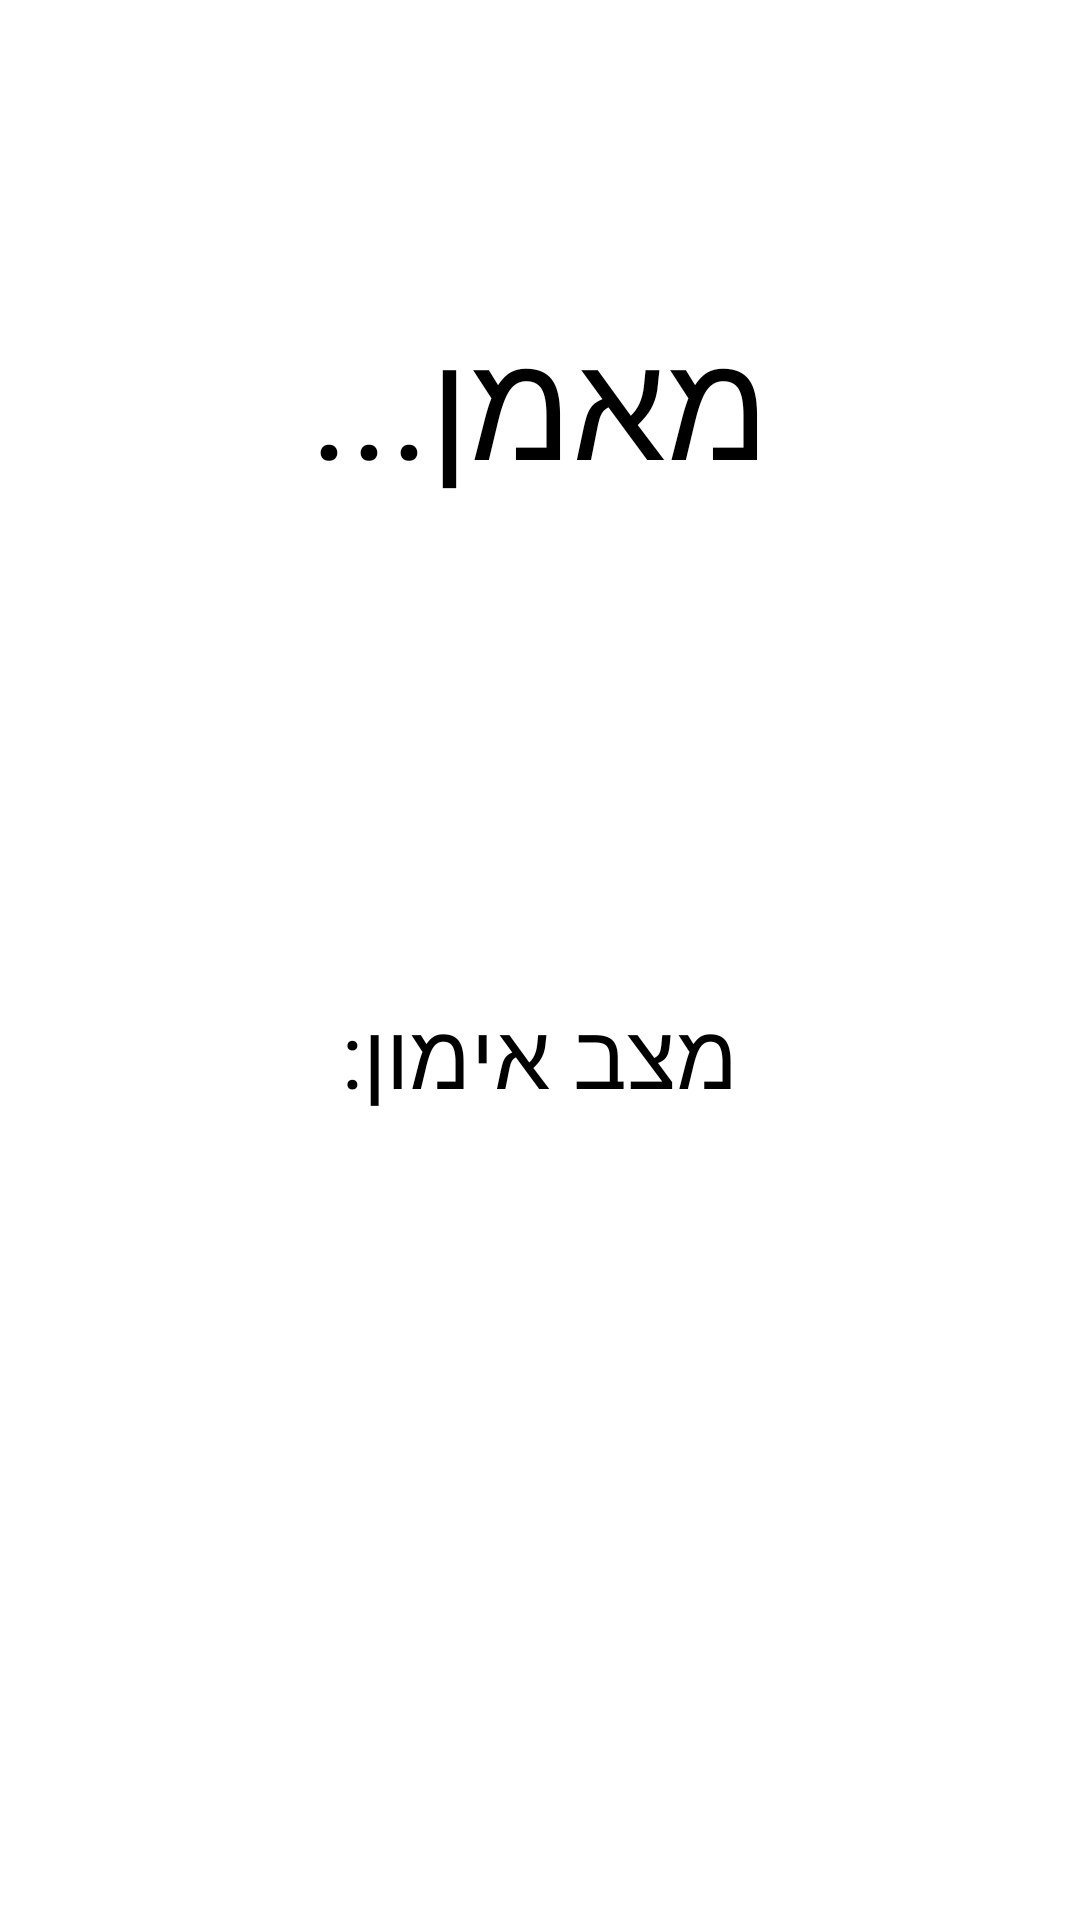

Reconstruct the res/layout file that produces this screen, plus the resources it refers to.
<!-- AndroidManifest.xml: application theme Theme.Admin -->
<!-- res/layout/fragment_training_status.xml -->
<?xml version="1.0" encoding="utf-8"?>
<LinearLayout xmlns:android="http://schemas.android.com/apk/res/android"
    xmlns:tools="http://schemas.android.com/tools"
    android:layout_width="match_parent"
    android:layout_height="match_parent"
    tools:context=".Fragments.ShowTrainingStatus"
    android:orientation="vertical"
    android:id="@+id/fragment_train_explanation">

    <TextView
        android:layout_width="wrap_content"
        android:layout_height="wrap_content"
        android:text="מאמן..."
        android:textColor="@color/black"
        android:textSize="50sp"
        android:layout_gravity="center"
        android:layout_marginTop="100dp"/>

    <ProgressBar
        android:id="@+id/training_progress_bar"
        android:layout_width="wrap_content"
        android:layout_height="wrap_content"
        android:indeterminate="true"
        android:layout_gravity="center"
        android:layout_marginTop="15dp"/>

    <TextView
        android:layout_width="wrap_content"
        android:layout_height="wrap_content"
        android:text="מצב אימון:"
        android:textColor="@color/black"
        android:textSize="30sp"
        android:layout_gravity="center"
        android:layout_marginTop="100dp"/>

    <TextView
        android:id="@+id/text_view_training_status"
        android:layout_width="match_parent"
        android:layout_height="wrap_content"
        android:textColor="@color/black"
        android:textSize="30sp"
        android:gravity="center"
        android:layout_marginTop="10dp"/>

</LinearLayout>
<!-- resources referenced by this layout -->
<resources>
  <style name="Theme.Admin" parent="Theme.MaterialComponents.DayNight.DarkActionBar">
          
          <item name="colorPrimary">#FF00668B</item>
          <item name="colorPrimaryVariant">@color/teal_700</item>
          <item name="colorOnPrimary">@color/white</item>
          
          <item name="colorSecondary">@color/teal_200</item>
          <item name="colorSecondaryVariant">@color/teal_700</item>
          <item name="colorOnSecondary">@color/black</item>
          
          <item name="android:statusBarColor" tools:targetApi="l">?attr/colorPrimaryVariant</item>
          
      </style>
  <!-- not gathered from this repository: default colours our renderer supplied (Android Studio template values) -->
  <color name="teal_200">#FF03DAC5</color>
  <color name="teal_700">#FF018786</color>
  <color name="black">#FF000000</color>
  <color name="white">#FFFFFFFF</color>
</resources>
